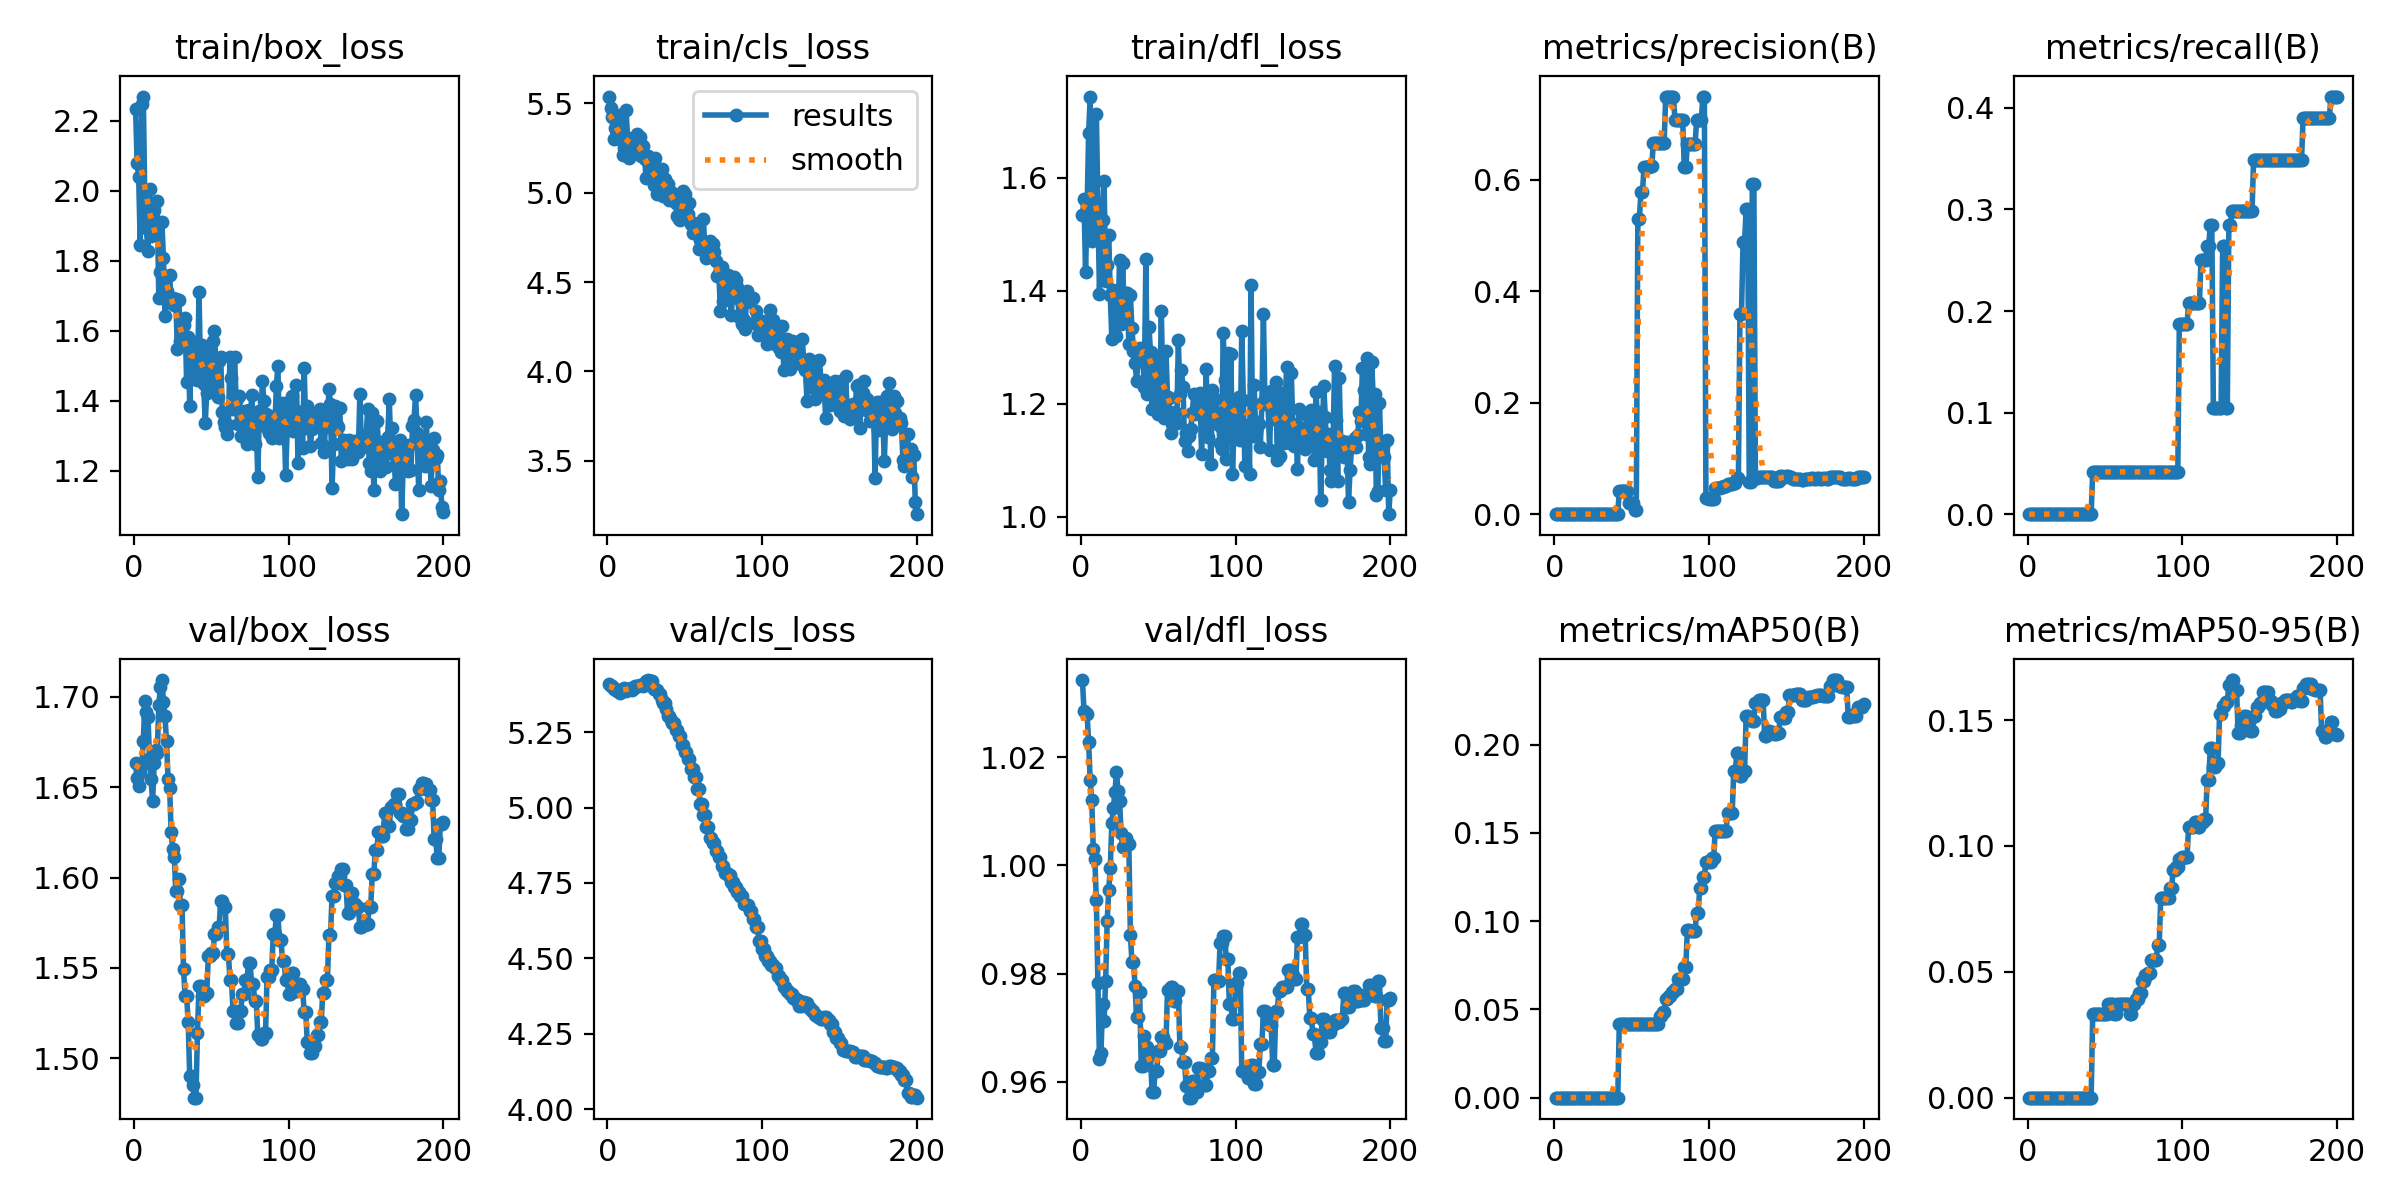

The file beside this chart, header and first rows:
epoch, time, train/box_loss, train/cls_loss, train/dfl_loss, metrics/precision(B), metrics/recall(B), metrics/mAP50(B), metrics/mAP50-95(B), val/box_loss, val/cls_loss, val/dfl_loss, lr/pg0, lr/pg1, lr/pg2
1, 3.083, 2.234, 5.537, 1.534, 0, 0, 0, 0, 1.663, 5.41, 1.034, 1.39e-06, 1.39e-06, 1.39e-06
2, 4.088, 2.078, 5.474, 1.563, 0, 0, 0, 0, 1.655, 5.404, 1.029, 4.14936e-06, 4.14936e-06, 4.14936e-06
3, 4.988, 2.039, 5.426, 1.433, 0, 0, 0, 0, 1.651, 5.402, 1.028, 6.88119e-06, 6.88119e-06, 6.88119e-06
4, 5.812, 1.845, 5.298, 1.542, 0, 0, 0, 0, 1.658, 5.394, 1.028, 9.58551e-06, 9.58551e-06, 9.58551e-06
5, 6.658, 2.248, 5.361, 1.679, 0, 0, 0, 0, 1.662, 5.392, 1.023, 1.22623e-05, 1.22623e-05, 1.22623e-05
6, 7.503, 2.268, 5.335, 1.744, 0, 0, 0, 0, 1.676, 5.386, 1.016, 1.49116e-05, 1.49116e-05, 1.49116e-05
7, 8.338, 1.96, 5.326, 1.489, 0, 0, 0, 0, 1.698, 5.39, 1.012, 1.75333e-05, 1.75333e-05, 1.75333e-05
8, 9.194, 1.894, 5.433, 1.504, 0, 0, 0, 0, 1.692, 5.381, 1.003, 2.01275e-05, 2.01275e-05, 2.01275e-05
9, 9.973, 1.827, 5.292, 1.503, 0, 0, 0, 0, 1.689, 5.388, 1.001, 2.26943e-05, 2.26943e-05, 2.26943e-05
10, 10.81, 2.006, 5.209, 1.713, 0, 0, 0, 0, 1.666, 5.39, 0.9936, 2.52334e-05, 2.52334e-05, 2.52334e-05
11, 11.67, 1.87, 5.247, 1.554, 0, 0, 0, 0, 1.655, 5.394, 0.9783, 2.77451e-05, 2.77451e-05, 2.77451e-05
12, 12.51, 1.893, 5.464, 1.394, 0, 0, 0, 0, 1.642, 5.387, 0.9643, 3.02292e-05, 3.02292e-05, 3.02292e-05
13, 13.4, 1.943, 5.306, 1.489, 0, 0, 0, 0, 1.663, 5.394, 0.9654, 3.26858e-05, 3.26858e-05, 3.26858e-05
14, 14.27, 1.899, 5.193, 1.526, 0, 0, 0, 0, 1.671, 5.393, 0.9745, 3.51149e-05, 3.51149e-05, 3.51149e-05
15, 15.14, 1.971, 5.268, 1.595, 0, 0, 0, 0, 1.669, 5.396, 0.9713, 3.75165e-05, 3.75165e-05, 3.75165e-05
16, 15.98, 1.692, 5.278, 1.417, 0, 0, 0, 0, 1.695, 5.389, 0.9787, 3.98906e-05, 3.98906e-05, 3.98906e-05
17, 16.84, 1.768, 5.229, 1.445, 0, 0, 0, 0, 1.706, 5.396, 0.9897, 4.22371e-05, 4.22371e-05, 4.22371e-05
18, 17.69, 1.91, 5.243, 1.499, 0, 0, 0, 0, 1.709, 5.404, 0.9955, 4.45561e-05, 4.45561e-05, 4.45561e-05
19, 18.6, 1.809, 5.327, 1.393, 0, 0, 0, 0, 1.697, 5.403, 0.9996, 4.68476e-05, 4.68476e-05, 4.68476e-05
20, 19.56, 1.641, 5.289, 1.315, 0, 0, 0, 0, 1.689, 5.404, 1.008, 4.91115e-05, 4.91115e-05, 4.91115e-05
21, 20.47, 1.715, 5.312, 1.401, 0, 0, 0, 0, 1.675, 5.405, 1.011, 5.1348e-05, 5.1348e-05, 5.1348e-05
22, 21.37, 1.69, 5.207, 1.364, 0, 0, 0, 0, 1.655, 5.407, 1.014, 5.35569e-05, 5.35569e-05, 5.35569e-05
23, 22.26, 1.759, 5.26, 1.319, 0, 0, 0, 0, 1.65, 5.404, 1.017, 5.57383e-05, 5.57383e-05, 5.57383e-05
24, 23.11, 1.679, 5.19, 1.349, 0, 0, 0, 0, 1.625, 5.406, 1.014, 5.78922e-05, 5.78922e-05, 5.78922e-05
25, 24.02, 1.695, 5.081, 1.455, 0, 0, 0, 0, 1.616, 5.418, 1.012, 6.00185e-05, 6.00185e-05, 6.00185e-05
26, 24.88, 1.675, 5.204, 1.342, 0, 0, 0, 0, 1.611, 5.422, 1.006, 6.21174e-05, 6.21174e-05, 6.21174e-05
27, 25.79, 1.691, 5.104, 1.449, 0, 0, 0, 0, 1.593, 5.42, 1.003, 6.41887e-05, 6.41887e-05, 6.41887e-05
28, 26.6, 1.548, 5.125, 1.357, 0, 0, 0, 0, 1.593, 5.42, 1.003, 6.62325e-05, 6.62325e-05, 6.62325e-05
29, 27.51, 1.687, 5.138, 1.397, 0, 0, 0, 0, 1.599, 5.42, 1.005, 6.82487e-05, 6.82487e-05, 6.82487e-05
30, 28.48, 1.571, 5.045, 1.397, 0, 0, 0, 0, 1.585, 5.394, 1.004, 7.02375e-05, 7.02375e-05, 7.02375e-05
31, 29.37, 1.566, 5.192, 1.305, 0, 0, 0, 0, 1.585, 5.394, 1.004, 7.21987e-05, 7.21987e-05, 7.21987e-05
32, 30.33, 1.617, 4.991, 1.392, 0, 0, 0, 0, 1.549, 5.389, 0.9872, 7.41324e-05, 7.41324e-05, 7.41324e-05
33, 31.22, 1.637, 5.1, 1.335, 0, 0, 0, 0, 1.534, 5.377, 0.9822, 7.60386e-05, 7.60386e-05, 7.60386e-05
34, 32.09, 1.453, 5.025, 1.293, 0, 0, 0, 0, 1.534, 5.377, 0.9822, 7.79172e-05, 7.79172e-05, 7.79172e-05
35, 32.93, 1.581, 5.133, 1.272, 0, 0, 0, 0, 1.52, 5.357, 0.9777, 7.97683e-05, 7.97683e-05, 7.97683e-05
36, 33.77, 1.384, 4.979, 1.241, 0, 0, 0, 0, 1.49, 5.347, 0.9719, 8.1592e-05, 8.1592e-05, 8.1592e-05
37, 34.64, 1.538, 5.078, 1.277, 0, 0, 0, 0, 1.49, 5.347, 0.9719, 8.3388e-05, 8.3388e-05, 8.3388e-05
38, 35.52, 1.562, 5.048, 1.299, 0, 0, 0, 0, 1.485, 5.325, 0.9765, 8.51566e-05, 8.51566e-05, 8.51566e-05
39, 36.37, 1.569, 5.046, 1.285, 0, 0, 0, 0, 1.478, 5.303, 0.963, 8.68977e-05, 8.68977e-05, 8.68977e-05
40, 37.28, 1.49, 4.959, 1.286, 0, 0, 0, 0, 1.478, 5.303, 0.963, 8.86112e-05, 8.86112e-05, 8.86112e-05
41, 38.17, 1.458, 5.001, 1.229, 0, 0, 0, 0, 1.514, 5.289, 0.9684, 9.02972e-05, 9.02972e-05, 9.02972e-05
42, 39.06, 1.711, 4.999, 1.457, 0.04167, 0.04167, 0.04146, 0.03317, 1.54, 5.28, 0.9664, 9.19557e-05, 9.19557e-05, 9.19557e-05
43, 39.91, 1.48, 4.966, 1.218, 0.04167, 0.04167, 0.04146, 0.03317, 1.54, 5.28, 0.9664, 9.35866e-05, 9.35866e-05, 9.35866e-05
44, 40.79, 1.561, 4.944, 1.337, 0.04167, 0.04167, 0.04146, 0.03317, 1.535, 5.257, 0.9649, 9.519e-05, 9.519e-05, 9.519e-05
45, 41.6, 1.449, 4.867, 1.291, 0.04167, 0.04167, 0.04146, 0.03317, 1.535, 5.257, 0.9649, 9.6766e-05, 9.6766e-05, 9.6766e-05
46, 42.53, 1.337, 4.855, 1.191, 0.04167, 0.04167, 0.04146, 0.03317, 1.536, 5.236, 0.9581, 9.83144e-05, 9.83144e-05, 9.83144e-05
47, 43.41, 1.423, 4.844, 1.266, 0.04167, 0.04167, 0.04146, 0.03317, 1.536, 5.236, 0.9581, 9.98352e-05, 9.98352e-05, 9.98352e-05
48, 44.3, 1.551, 4.961, 1.278, 0.02083, 0.04167, 0.04146, 0.03317, 1.556, 5.208, 0.9621, 0.0001013, 0.0001013, 0.0001013
49, 45.2, 1.542, 5.012, 1.237, 0.02083, 0.04167, 0.04146, 0.03317, 1.556, 5.208, 0.9621, 0.0001028, 0.0001028, 0.0001028
50, 46.11, 1.44, 4.994, 1.182, 0.02083, 0.04167, 0.04146, 0.03317, 1.558, 5.184, 0.9657, 0.0001042, 0.0001042, 0.0001042
51, 47.01, 1.572, 4.919, 1.202, 0.02083, 0.04167, 0.04146, 0.03317, 1.558, 5.184, 0.9657, 0.0001046, 0.0001046, 0.0001046
52, 47.91, 1.6, 4.881, 1.364, 0.00833, 0.04167, 0.04146, 0.03731, 1.569, 5.16, 0.9682, 0.0001039, 0.0001039, 0.0001039
53, 48.76, 1.489, 4.94, 1.219, 0.00833, 0.04167, 0.04146, 0.03731, 1.569, 5.16, 0.9682, 0.0001032, 0.0001032, 0.0001032
54, 49.6, 1.41, 4.825, 1.175, 0.5298, 0.04167, 0.04146, 0.03731, 1.572, 5.129, 0.9673, 0.0001025, 0.0001025, 0.0001025
55, 50.45, 1.513, 4.772, 1.293, 0.5298, 0.04167, 0.04146, 0.03731, 1.572, 5.129, 0.9673, 0.0001018, 0.0001018, 0.0001018
56, 51.31, 1.526, 4.83, 1.212, 0.5782, 0.04167, 0.04146, 0.03317, 1.587, 5.102, 0.977, 0.0001012, 0.0001012, 0.0001012
57, 52.14, 1.368, 4.774, 1.21, 0.5782, 0.04167, 0.04146, 0.03317, 1.587, 5.102, 0.977, 0.0001005, 0.0001005, 0.0001005
58, 52.95, 1.341, 4.788, 1.148, 0.6224, 0.04167, 0.04146, 0.03731, 1.584, 5.06, 0.9776, 9.97812e-05, 9.97812e-05, 9.97812e-05
59, 53.79, 1.326, 4.687, 1.163, 0.6224, 0.04167, 0.04146, 0.03731, 1.584, 5.06, 0.9776, 9.90931e-05, 9.90931e-05, 9.90931e-05
60, 54.68, 1.304, 4.733, 1.167, 0.6232, 0.04167, 0.04146, 0.03731, 1.558, 5.012, 0.9749, 9.84051e-05, 9.84051e-05, 9.84051e-05
... 140 more rows
